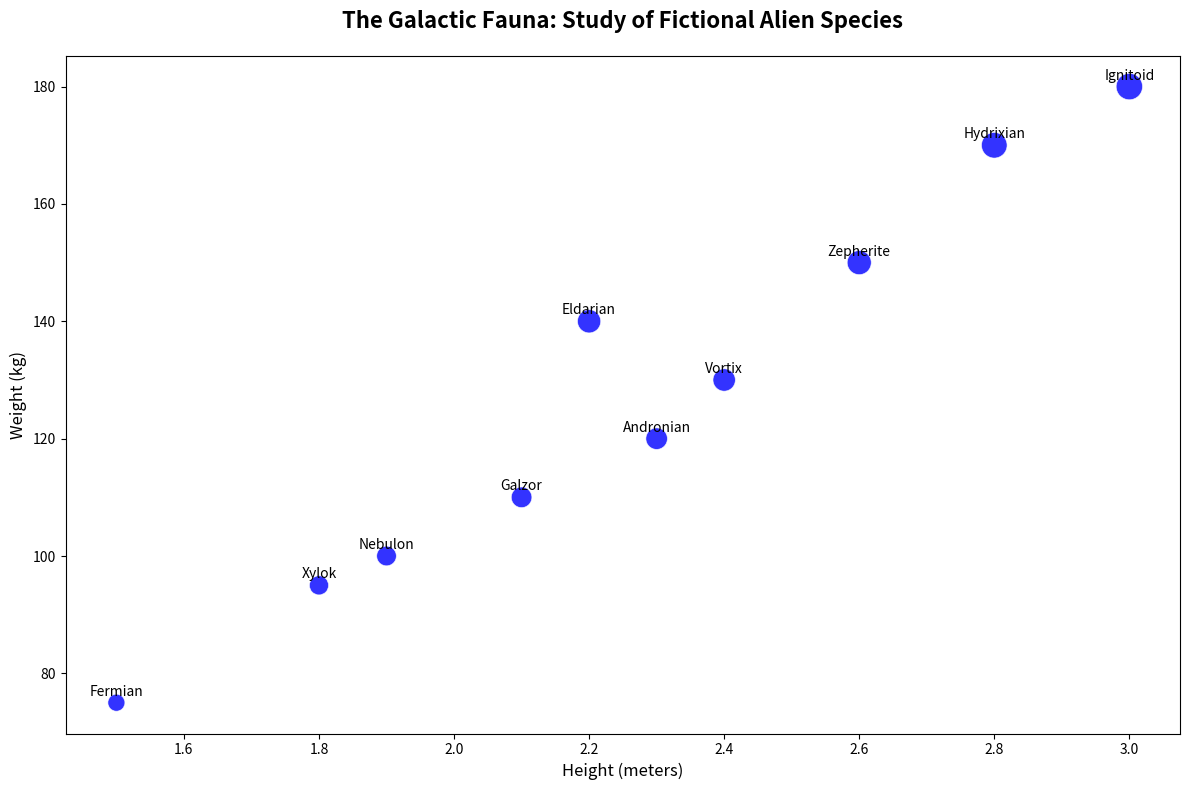

Recreate this plot in Python.
import matplotlib.pyplot as plt
import numpy as np

# Data
species = ["Andronian", "Xylok", "Zepherite", "Fermian", "Galzor", 
           "Ignitoid", "Hydrixian", "Eldarian", "Nebulon", "Vortix"]
heights = np.array([2.3, 1.8, 2.6, 1.5, 2.1, 3.0, 2.8, 2.2, 1.9, 2.4])
weights = np.array([120, 95, 150, 75, 110, 180, 170, 140, 100, 130])
bubble_sizes = weights * 2
single_color = 'blue'

# Plotting
fig, ax = plt.subplots(figsize=(12, 8))

# Scatter plot
ax.scatter(heights, weights, s=bubble_sizes, c=single_color, alpha=0.8, edgecolors='w', linewidth=0.5)

# Setting up title and labels
ax.set_title("The Galactic Fauna: Study of Fictional Alien Species", fontsize=16, fontweight='bold', pad=20)
ax.set_xlabel("Height (meters)", fontsize=12)
ax.set_ylabel("Weight (kg)", fontsize=12)

# Annotate each point with the species name
for i, species_name in enumerate(species):
    ax.annotate(species_name, (heights[i], weights[i]), fontsize=10, 
                textcoords="offset points", xytext=(0,5), ha='center')

# Automatically adjust layout to prevent overlap
plt.tight_layout()

# Display the plot
plt.show()
